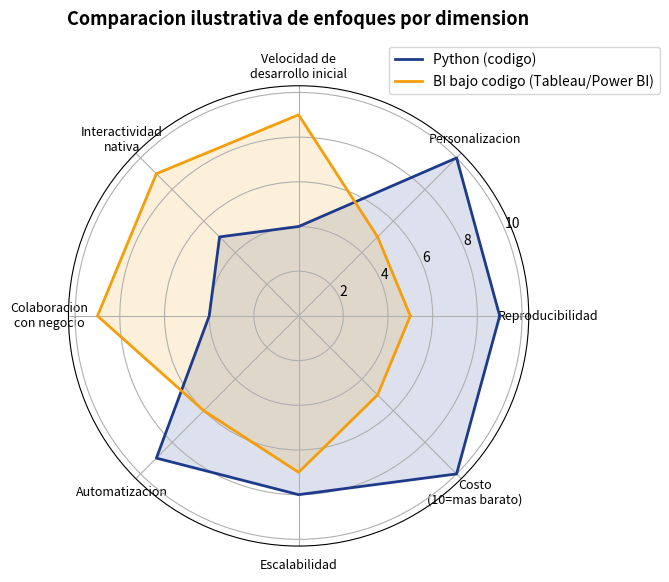
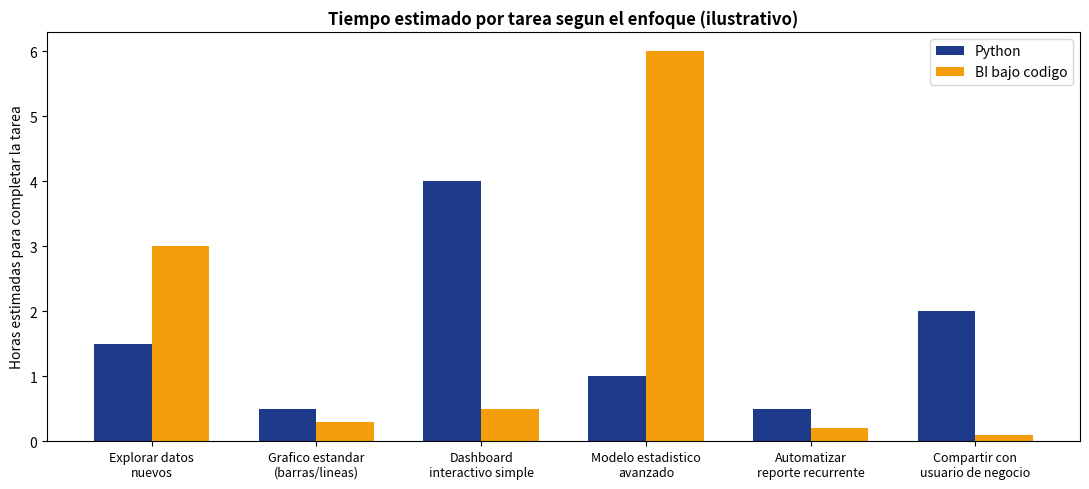

The matplotlib source for these figures, in order:
# ============================================================
# Comparacion cuantitativa ilustrativa: Codigo vs BI de bajo codigo
# (puntajes 0-10, ilustrativos, con fines pedagogicos)
# ============================================================
import numpy as np
import matplotlib.pyplot as plt

dimensiones = ['Reproducibilidad', 'Personalizacion', 'Velocidad de\ndesarrollo inicial',
               'Interactividad\nnativa', 'Colaboracion\ncon negocio', 'Automatizacion',
               'Escalabilidad', 'Costo\n(10=mas barato)']

puntaje_python = [9, 10, 4, 5, 4, 9, 8, 10]
puntaje_bi     = [5, 5, 9, 9, 9, 6, 7, 5]

angulos = np.linspace(0, 2 * np.pi, len(dimensiones), endpoint=False).tolist()
puntaje_python += puntaje_python[:1]
puntaje_bi += puntaje_bi[:1]
angulos += angulos[:1]

fig, ax = plt.subplots(figsize=(7, 7), subplot_kw=dict(polar=True))
ax.plot(angulos, puntaje_python, color='#1e3a8a', linewidth=2, label='Python (codigo)')
ax.fill(angulos, puntaje_python, color='#1e3a8a', alpha=0.15)
ax.plot(angulos, puntaje_bi, color='#f59e0b', linewidth=2, label='BI bajo codigo (Tableau/Power BI)')
ax.fill(angulos, puntaje_bi, color='#f59e0b', alpha=0.15)

ax.set_xticks(angulos[:-1])
ax.set_xticklabels(dimensiones, fontsize=9)
ax.set_yticks([2, 4, 6, 8, 10])
ax.set_title('Comparacion ilustrativa de enfoques por dimension', fontsize=13, fontweight='bold', pad=20)
ax.legend(loc='upper right', bbox_to_anchor=(1.3, 1.1))
plt.tight_layout()
plt.show()

print("Nota: puntajes ilustrativos para fines didacticos, no una medicion de mercado.")
print("Python domina en reproducibilidad, personalizacion y automatizacion.")
print("BI bajo codigo domina en velocidad inicial, interactividad nativa y colaboracion con negocio.")

# ============================================================
# Mismo insight, dos tiempos de entrega: ilustracion del trade-off
# ============================================================
import matplotlib.pyplot as plt
import numpy as np

tareas = ['Explorar datos\nnuevos', 'Grafico estandar\n(barras/lineas)',
          'Dashboard\ninteractivo simple', 'Modelo estadistico\navanzado',
          'Automatizar\nreporte recurrente', 'Compartir con\nusuario de negocio']

tiempo_python_horas = [1.5, 0.5, 4, 1, 0.5, 2]
tiempo_bi_horas =     [3, 0.3, 0.5, 6, 0.2, 0.1]

x = np.arange(len(tareas))
width = 0.35

fig, ax = plt.subplots(figsize=(11, 5))
ax.bar(x - width/2, tiempo_python_horas, width, label='Python', color='#1e3a8a')
ax.bar(x + width/2, tiempo_bi_horas, width, label='BI bajo codigo', color='#f59e0b')
ax.set_xticks(x)
ax.set_xticklabels(tareas, fontsize=9)
ax.set_ylabel('Horas estimadas para completar la tarea')
ax.set_title('Tiempo estimado por tarea segun el enfoque (ilustrativo)', fontweight='bold')
ax.legend()
plt.tight_layout()
plt.show()

print("Ningun enfoque gana en todas las tareas: por eso el enfoque 'triangulo'")
print("(Python + Power BI + Tableau) del curso busca que domines ambos mundos.")
